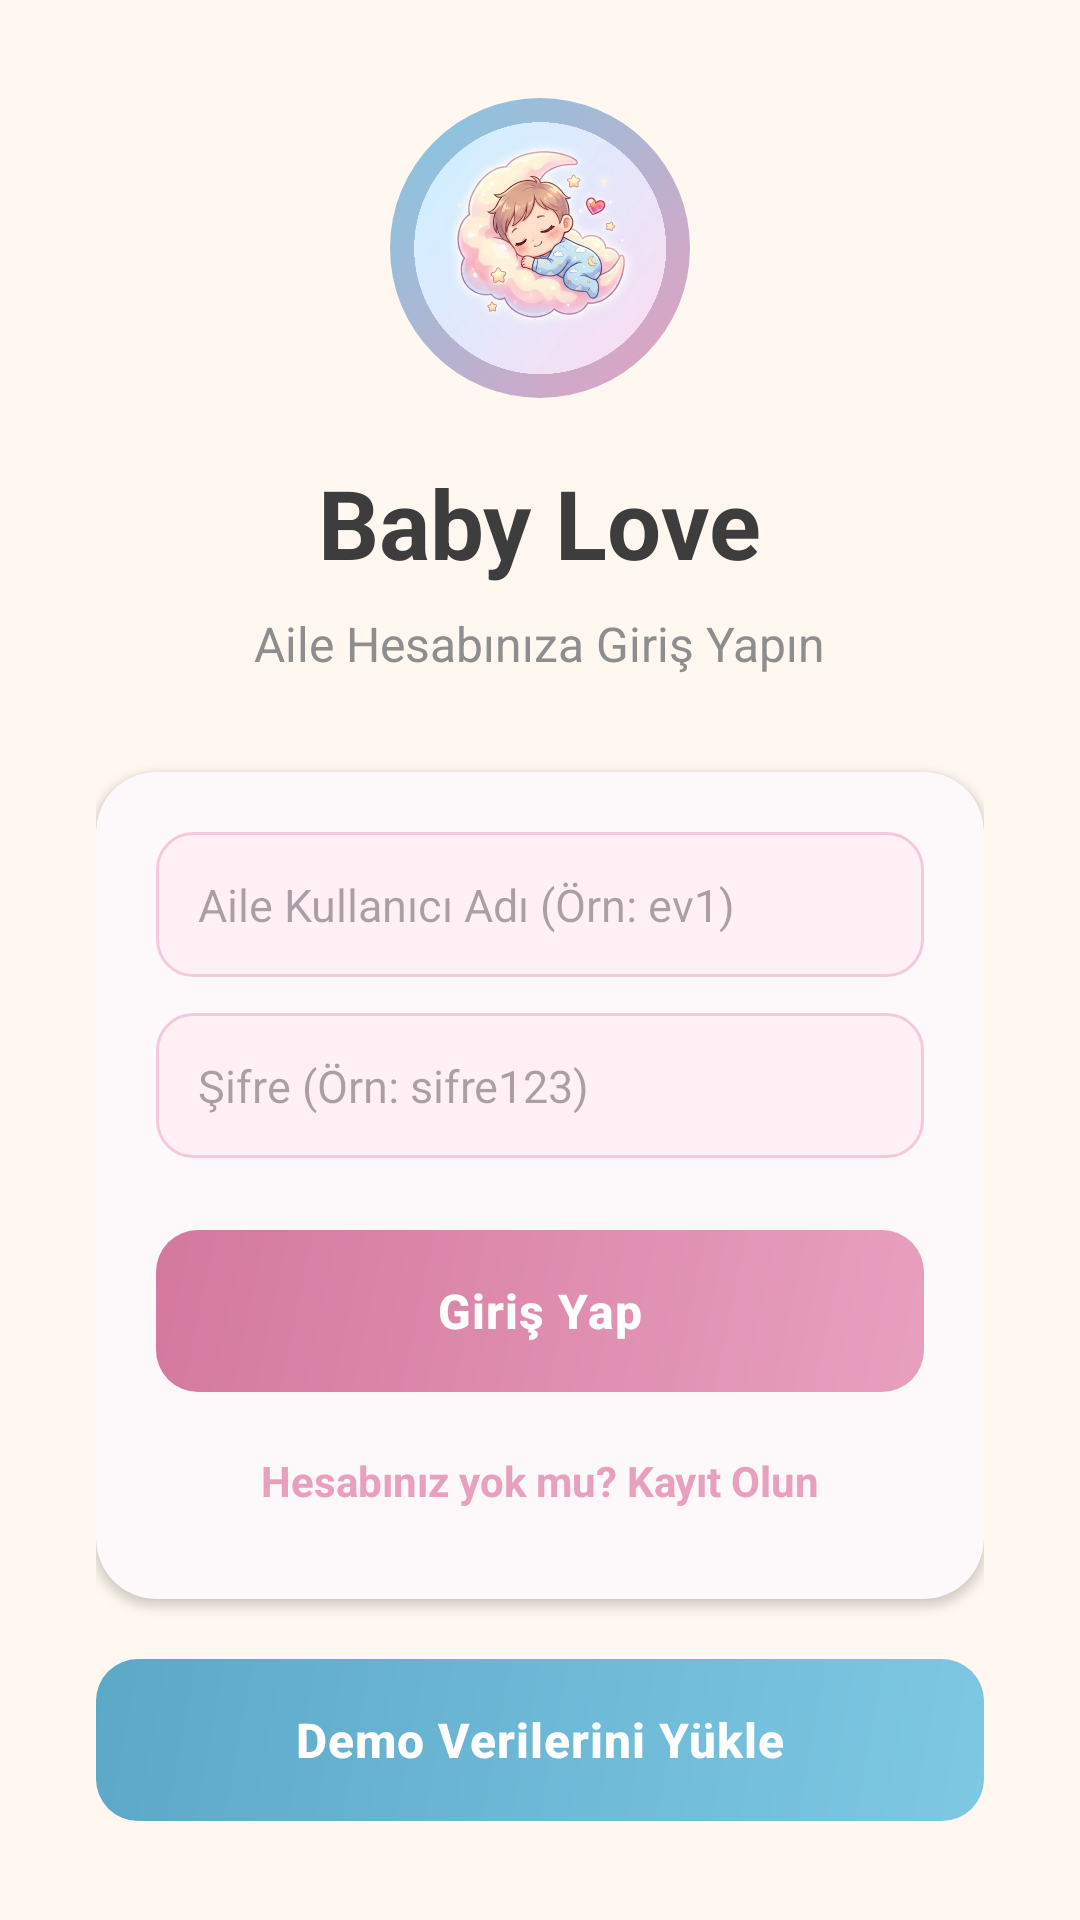

Layout XML and referenced resources for this Android screen:
<!-- AndroidManifest.xml: application theme Theme.BabyLove -->
<!-- res/layout/activity_login.xml -->
<?xml version="1.0" encoding="utf-8"?>
<LinearLayout xmlns:android="http://schemas.android.com/apk/res/android"
    xmlns:app="http://schemas.android.com/apk/res-auto"
    android:layout_width="match_parent"
    android:layout_height="match_parent"
    android:orientation="vertical"
    android:background="@color/backgroundColor"
    android:gravity="center"
    android:padding="32dp">

    
    <ImageView
        android:layout_width="100dp"
        android:layout_height="100dp"
        android:background="@drawable/bg_circle_gradient"
        android:padding="8dp"
        android:src="@drawable/app_logo"
        android:contentDescription="Baby Love" />

    
    <TextView
        android:layout_width="wrap_content"
        android:layout_height="wrap_content"
        android:text="Baby Love"
        android:textSize="32sp"
        android:textStyle="bold"
        android:textColor="@color/textPrimary"
        android:layout_marginTop="20dp" />

    <TextView
        android:layout_width="wrap_content"
        android:layout_height="wrap_content"
        android:text="Aile Hesabınıza Giriş Yapın"
        android:textSize="16sp"
        android:textColor="@color/textSecondary"
        android:layout_marginTop="8dp"
        android:layout_marginBottom="32dp" />

    <com.google.android.material.card.MaterialCardView
        android:layout_width="match_parent"
        android:layout_height="wrap_content"
        app:cardCornerRadius="20dp"
        app:cardElevation="2dp">

        <LinearLayout
            android:layout_width="match_parent"
            android:layout_height="wrap_content"
            android:orientation="vertical"
            android:padding="20dp">

            <EditText
                android:id="@+id/etUsername"
                android:layout_width="match_parent"
                android:layout_height="wrap_content"
                android:hint="Aile Kullanıcı Adı (Örn: ev1)"
                android:background="@drawable/bg_input_field"
                android:padding="14dp"
                android:textSize="15sp"
                android:layout_marginBottom="12dp"
                android:inputType="textNoSuggestions" />

            <EditText
                android:id="@+id/etPassword"
                android:layout_width="match_parent"
                android:layout_height="wrap_content"
                android:hint="Şifre (Örn: sifre123)"
                android:background="@drawable/bg_input_field"
                android:padding="14dp"
                android:textSize="15sp"
                android:layout_marginBottom="24dp"
                android:inputType="textPassword" />

            <com.google.android.material.button.MaterialButton
                android:id="@+id/btnLogin"
                android:layout_width="match_parent"
                android:layout_height="54dp"
                android:text="Giriş Yap"
                android:background="@drawable/bg_button_primary"
                app:backgroundTint="@null"
                android:textColor="@color/textOnPrimary"
                android:textSize="16sp"
                android:textStyle="bold"
                android:textAllCaps="false"
                android:insetTop="0dp"
                android:insetBottom="0dp" />

            <TextView
                android:id="@+id/tvGoToRegister"
                android:layout_width="match_parent"
                android:layout_height="wrap_content"
                android:text="Hesabınız yok mu? Kayıt Olun"
                android:textSize="14sp"
                android:textStyle="bold"
                android:textColor="@color/primaryColor"
                android:gravity="center"
                android:padding="10dp"
                android:layout_marginTop="10dp" />
        </LinearLayout>
    </com.google.android.material.card.MaterialCardView>

    <com.google.android.material.button.MaterialButton
        android:id="@+id/btnSeedDemo"
        android:layout_width="match_parent"
        android:layout_height="54dp"
        android:text="Demo Verilerini Yükle"
        android:background="@drawable/bg_button_secondary"
        app:backgroundTint="@null"
        android:textColor="@color/textOnPrimary"
        android:textSize="16sp"
        android:textStyle="bold"
        android:textAllCaps="false"
        android:layout_marginTop="20dp"
        android:insetTop="0dp"
        android:insetBottom="0dp" />
</LinearLayout>
<!-- resources referenced by this layout -->
<resources>
  <color name="backgroundColor">#FFF8F0</color>
  <color name="primaryColor">#E8A0BF</color>
  <color name="textOnPrimary">#FFFFFF</color>
  <color name="textPrimary">#3D3D3D</color>
  <color name="textSecondary">#8E8E8E</color>
  <!-- drawable bg_button_primary (drawable) -->
  <?xml version="1.0" encoding="utf-8"?>
  <shape xmlns:android="http://schemas.android.com/apk/res/android"
      android:shape="rectangle">
      <gradient
          android:angle="135"
          android:startColor="#E8A0BF"
          android:endColor="#D4789E"
          android:type="linear" />
      <corners android:radius="14dp" />
  </shape>
  <!-- drawable bg_button_secondary (drawable) -->
  <?xml version="1.0" encoding="utf-8"?>
  <shape xmlns:android="http://schemas.android.com/apk/res/android"
      android:shape="rectangle">
      <gradient
          android:angle="135"
          android:startColor="#7EC8E3"
          android:endColor="#5BA8C8"
          android:type="linear" />
      <corners android:radius="14dp" />
  </shape>
  <!-- drawable bg_circle_gradient (drawable) -->
  <?xml version="1.0" encoding="utf-8"?>
  <shape xmlns:android="http://schemas.android.com/apk/res/android"
      android:shape="rectangle">
      <gradient
          android:angle="135"
          android:startColor="#E8A0BF"
          android:endColor="#7EC8E3"
          android:type="linear" />
      <corners android:radius="50dp" />
  </shape>
  <!-- drawable bg_input_field (drawable) -->
  <?xml version="1.0" encoding="utf-8"?>
  <shape xmlns:android="http://schemas.android.com/apk/res/android"
      android:shape="rectangle">
      <solid android:color="#FFF0F6" />
      <corners android:radius="12dp" />
      <stroke android:width="1dp" android:color="#F3C9DD" />
  </shape>
  <style name="Theme.BabyLove" parent="Base.Theme.BabyLove" />
  <color name="primaryDarkColor">#D4789E</color>
  <color name="secondaryColor">#7EC8E3</color>
  <color name="secondaryDarkColor">#5BA8C8</color>
  <color name="surfaceColor">#FFFFFF</color>
  <color name="errorColor">#E57373</color>
  <style name="ShapeSmall" parent="ShapeAppearance.Material3.SmallComponent">
          <item name="cornerSize">12dp</item>
      </style>
  <style name="ShapeMedium" parent="ShapeAppearance.Material3.MediumComponent">
          <item name="cornerSize">16dp</item>
      </style>
  <style name="ShapeLarge" parent="ShapeAppearance.Material3.LargeComponent">
          <item name="cornerSize">20dp</item>
      </style>
  <style name="BabyLoveButton" parent="Widget.Material3.Button">
          <item name="cornerRadius">14dp</item>
          <item name="android:paddingTop">14dp</item>
          <item name="android:paddingBottom">14dp</item>
          <item name="backgroundTint">@color/primaryColor</item>
          <item name="android:textColor">@color/textOnPrimary</item>
          <item name="android:textSize">16sp</item>
          <item name="android:textStyle">bold</item>
          <item name="android:letterSpacing">0.02</item>
      </style>
  <style name="BabyLoveCard" parent="Widget.Material3.CardView.Elevated">
          <item name="cardCornerRadius">16dp</item>
          <item name="cardElevation">0dp</item>
          <item name="cardBackgroundColor">@color/cardColor</item>
      </style>
  <color name="cardColor">#FFFFFF</color>
</resources>
